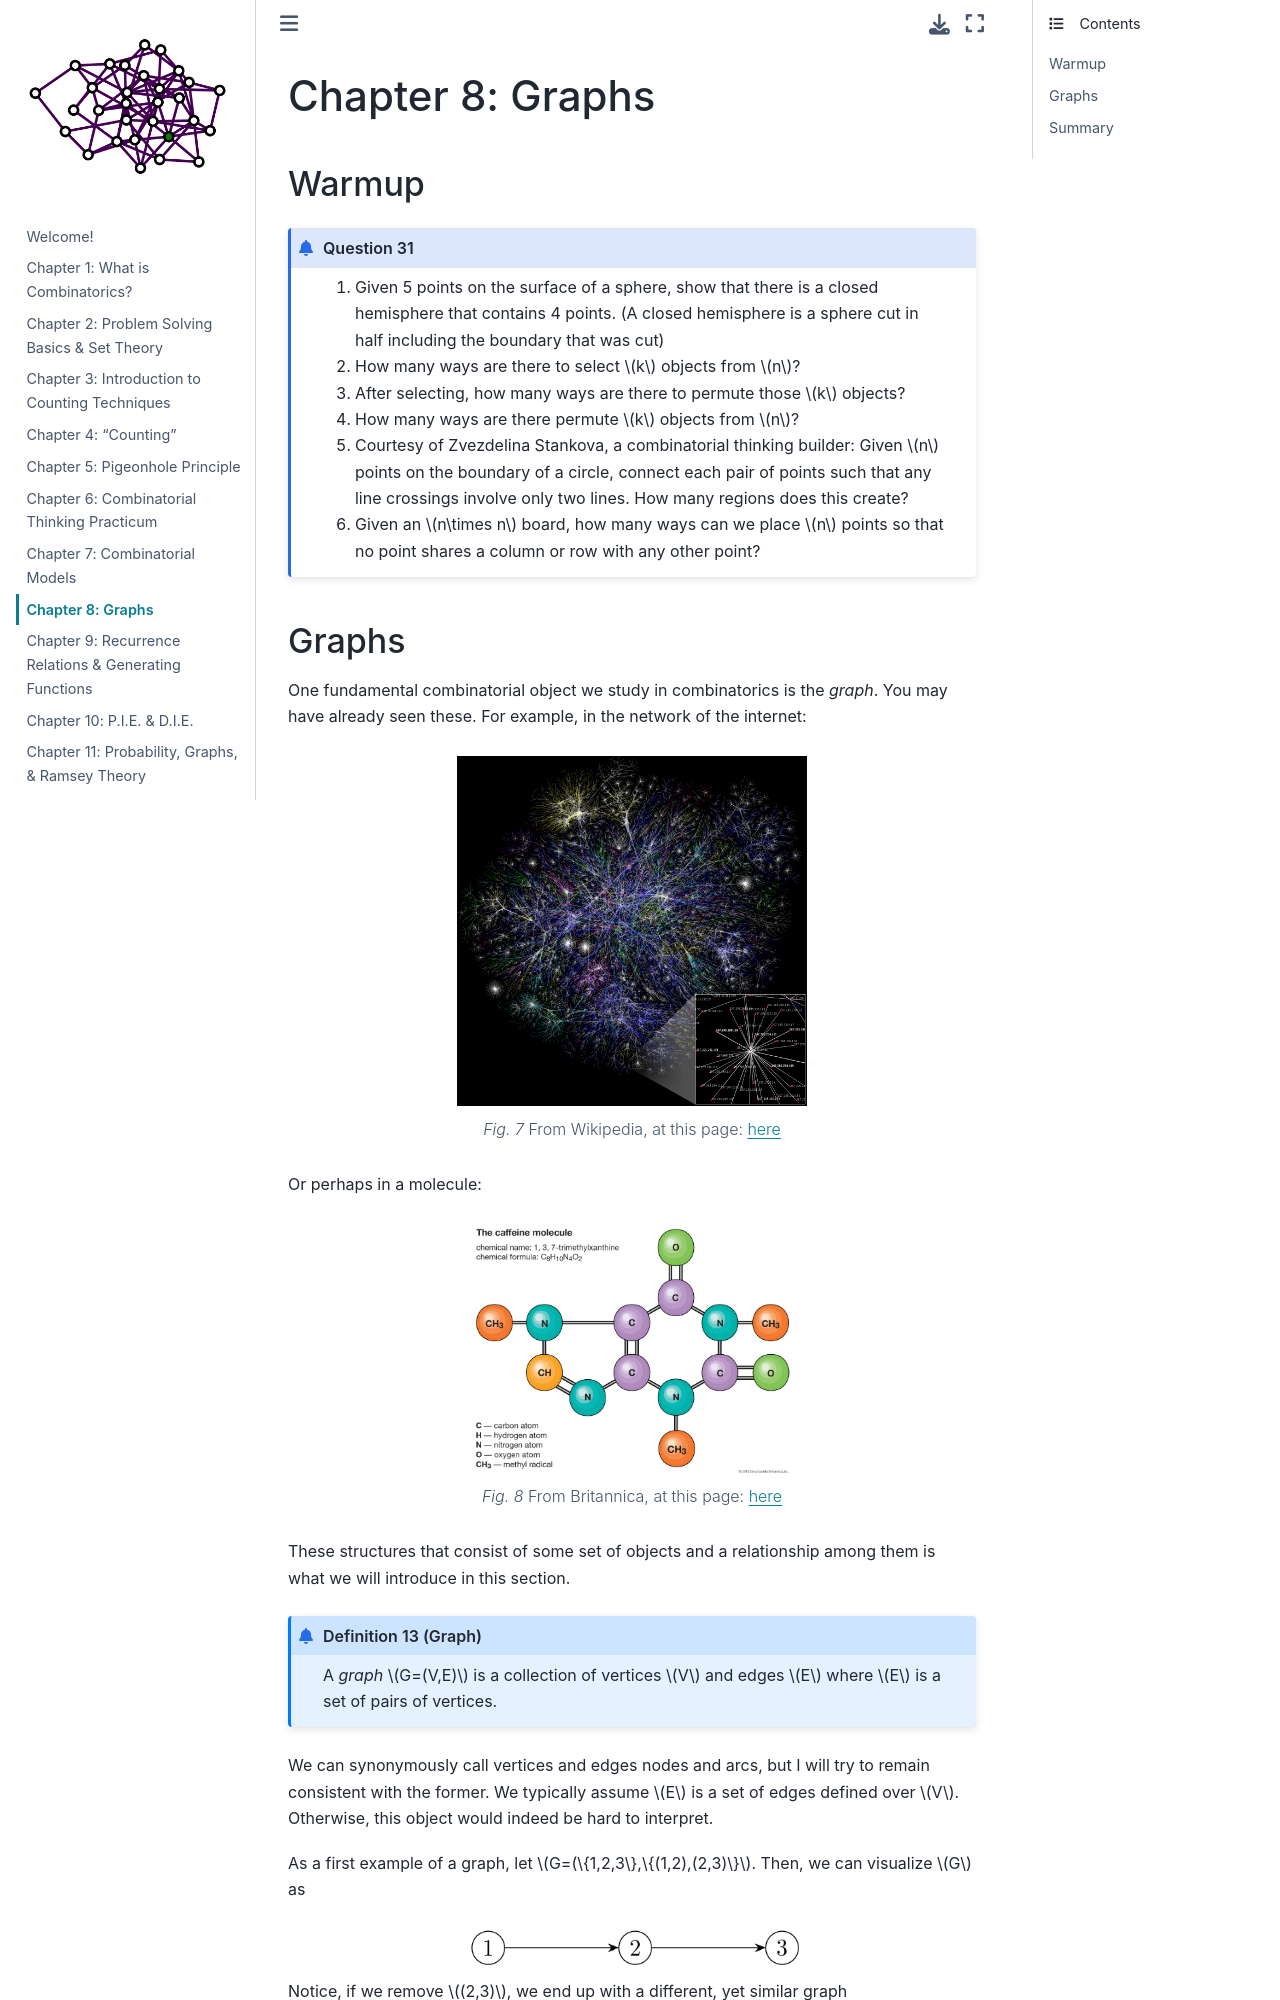

repository: garrett-kepler/combinatorics-lecture-notes · page: content/chapter8.html · generator: jekyll

---
author:
  - Garrett J. Kepler
date: Updated
title: 'Lecture Notes on Combinatorics: Draft'
---


# Chapter 8: Graphs

## Warmup
````{prf:question}
1. Given 5 points on the surface of a sphere, show that there is a closed hemisphere that contains 4 points. (A closed hemisphere is a sphere cut in half including the boundary that was cut)
2. How many ways are there to select $k$ objects from $n$?
3. After selecting, how many ways are there to permute those $k$ objects?
4. How many ways are there permute $k$ objects from $n$?
5. Courtesy of Zvezdelina Stankova, a combinatorial thinking builder: Given $n$ points on the boundary of a circle, connect each pair of points such that any line crossings involve only two lines. How many regions does this create?
6. Given an $n\times n$ board, how many ways can we place $n$ points so that no point shares a column or row with any other point?
````
